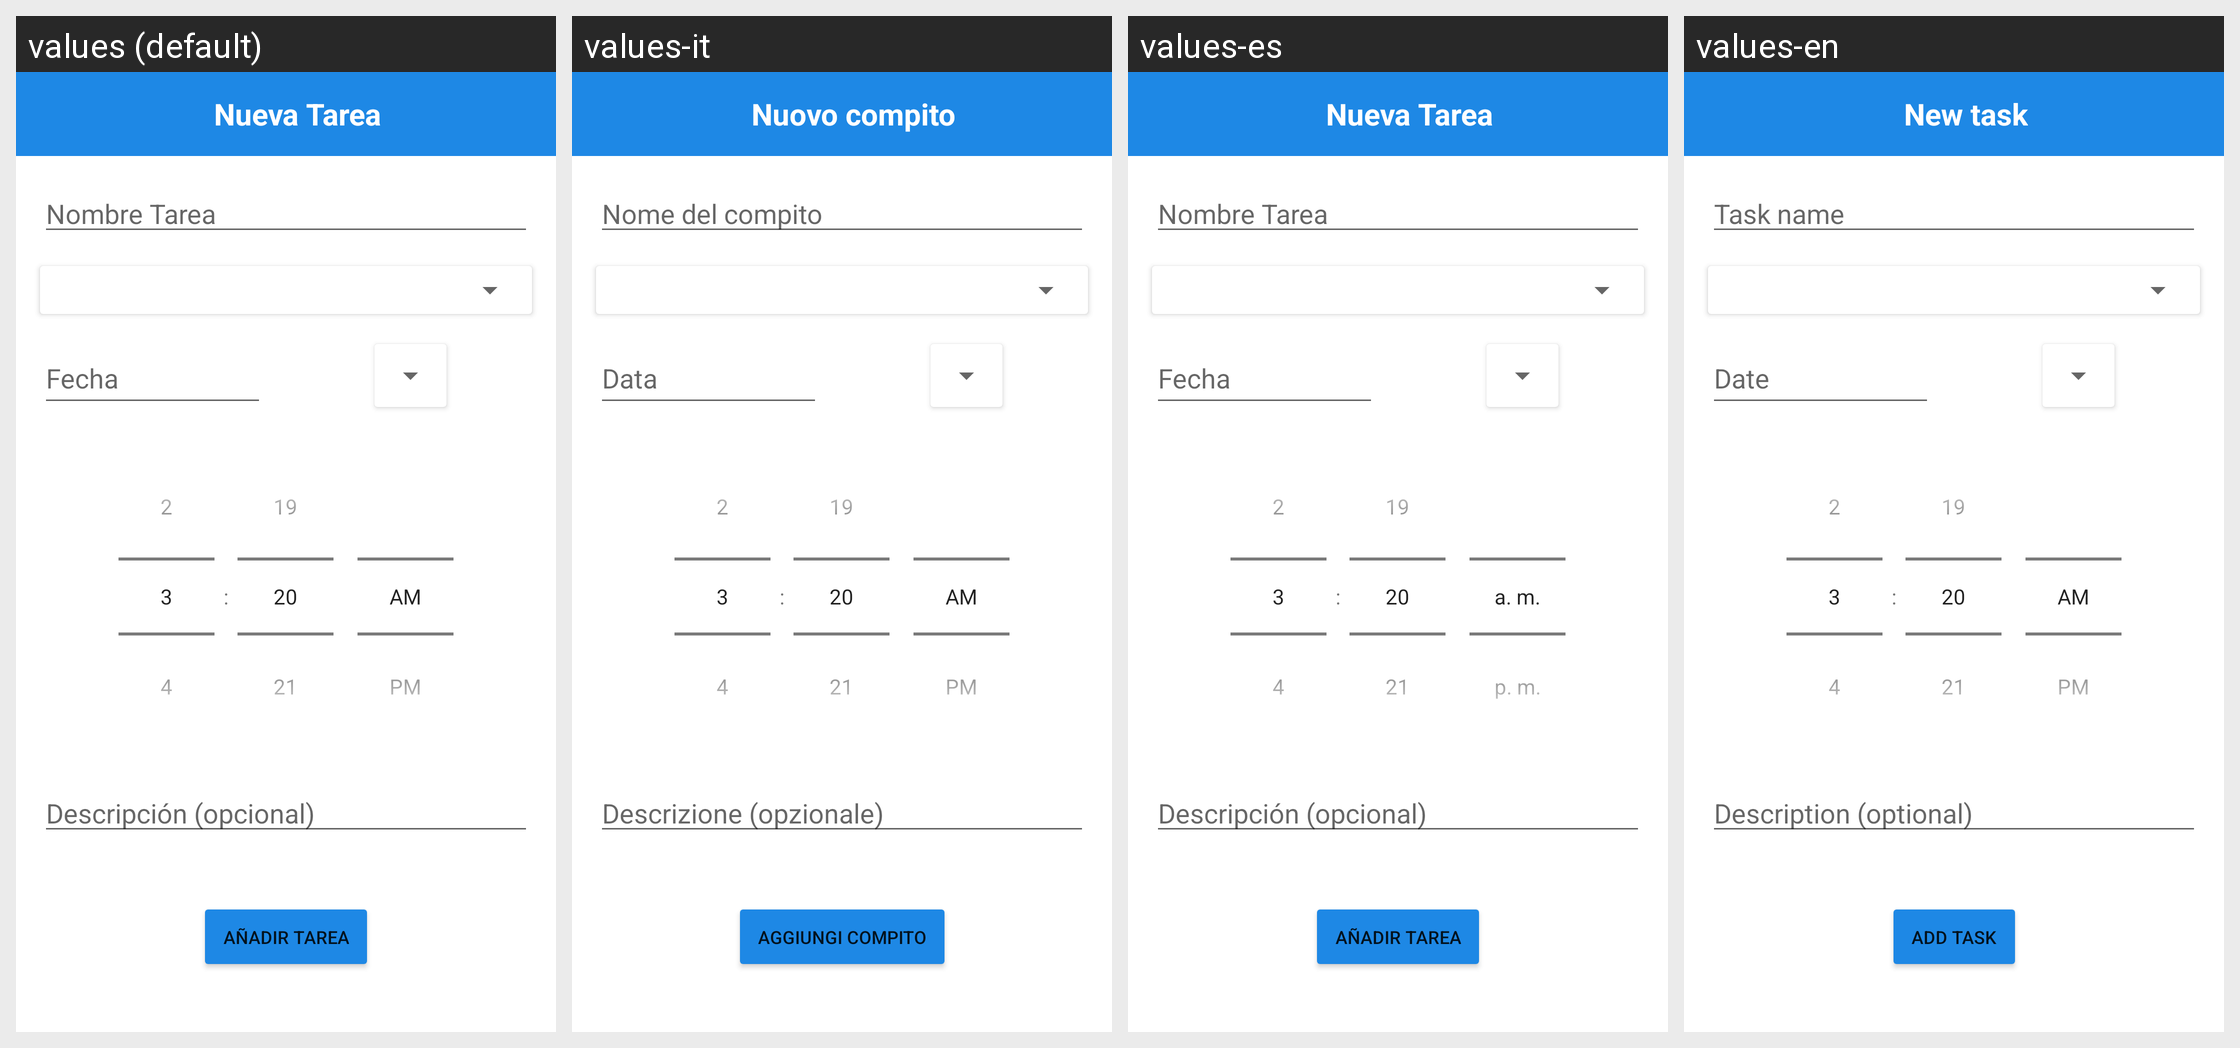

The Android screen above is rendered under several locales of the same app. Produce the string resources it draws, with the default and per-locale values.
Android screen res/layout/activity_new_task.xml rendered under 4 locales, left to right: values (default), values-it, values-es, values-en. Device: Nexus 5 (rendered at 1080×1920; each locale shown at half size, 540×960, under a caption strip naming it); theme Theme.ProCare.
Strings drawn on this screen, with the default value and each locale's value (text and hints the layout hard-codes, and strings that could not be matched under every locale, appear in the picture but are not listed):

toolbar_label_new_task
  values: Nueva Tarea
  values-it: Nuovo compito
  values-es: Nueva Tarea
  values-en: New task

new_task_desc_hint
  values: Descripción (opcional)
  values-it: Descrizione (opzionale)
  values-es: Descripción (opcional)
  values-en: Description (optional)

new_task_button
  values: Añadir Tarea
  values-it: Aggiungi compito
  values-es: Añadir Tarea
  values-en: Add task

new_task_date_hint
  values: Fecha
  values-it: Data
  values-es: Fecha
  values-en: Date

new_task_name_hint
  values: Nombre Tarea
  values-it: Nome del compito
  values-es: Nombre Tarea
  values-en: Task name
